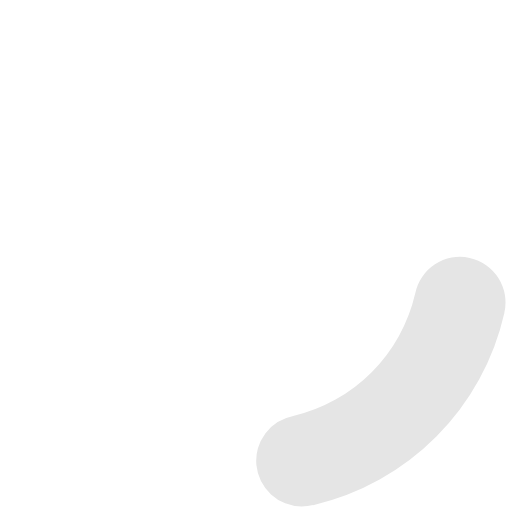
t = 0.00 s
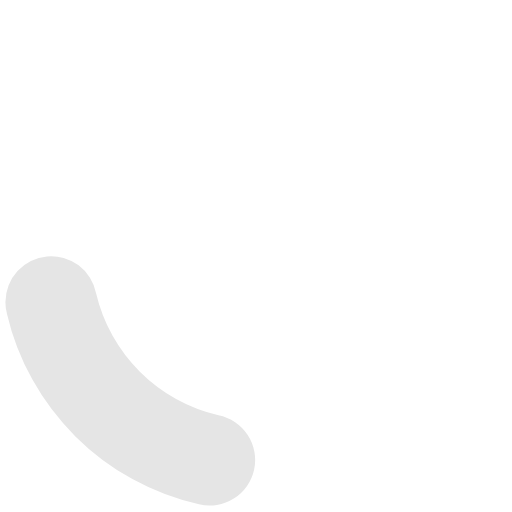
t = 0.45 s
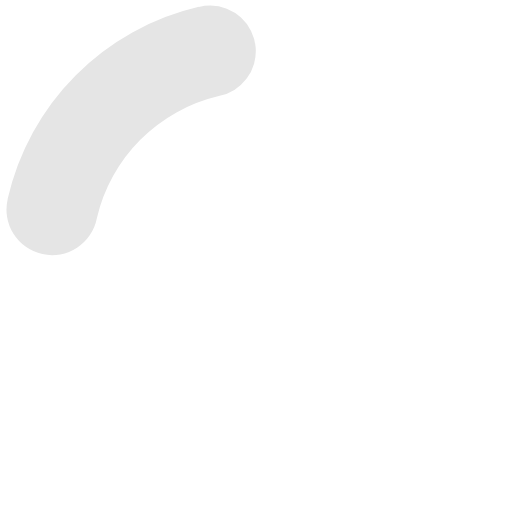
t = 0.90 s
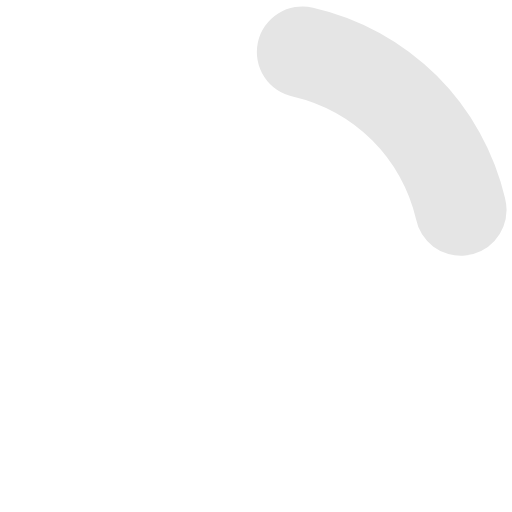
t = 1.35 s

The animated SVG that drew these frames (rendered in a browser with its animation timeline set to each time). Animation: 1 SMIL element (animateTransform=1); one cycle of 1.80 s, repeats indefinitely.

<?xml version="1.0" encoding="UTF-8" standalone="no"?><svg xmlns:svg="http://www.w3.org/2000/svg" xmlns="http://www.w3.org/2000/svg" xmlns:xlink="http://www.w3.org/1999/xlink" version="1.0" width="64px" height="64px" viewBox="0 0 128 128" xml:space="preserve"><g><path d="M75.4 126.63a11.43 11.43 0 0 1-2.1-22.65 40.9 40.9 0 0 0 30.5-30.6 11.4 11.4 0 1 1 22.27 4.87h.02a63.77 63.77 0 0 1-47.8 48.05v-.02a11.38 11.38 0 0 1-2.93.37z" fill="#e5e5e5" fill-opacity="1"/><animateTransform attributeName="transform" type="rotate" from="0 64 64" to="360 64 64" dur="1800ms" repeatCount="indefinite"></animateTransform></g></svg>